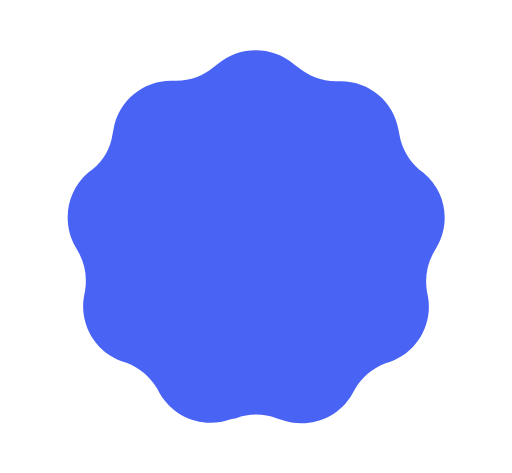
t = 0.00 s
t = 0.89 s: frame unchanged from t = 0.00 s, image omitted
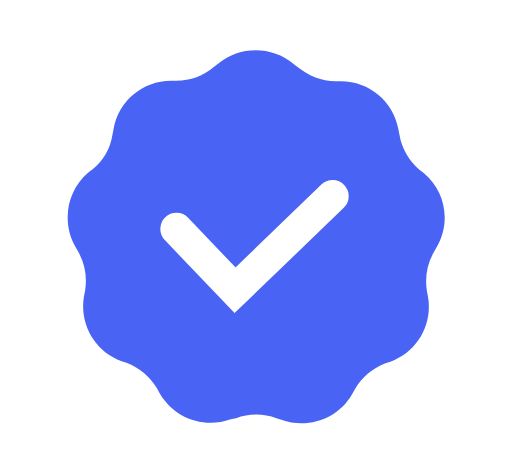
t = 1.81 s
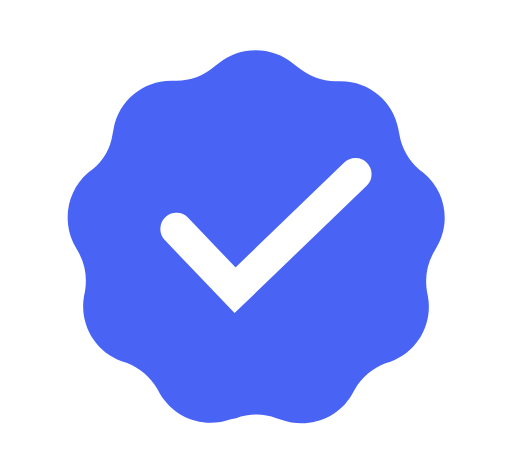
t = 2.65 s
t = 3.40 s: frame unchanged from t = 2.65 s, image omitted
t = 4.15 s: frame unchanged from t = 2.65 s, image omitted

The animated SVG that drew these frames (rendered in a browser with its animation timeline set to each time). Animation: 4 CSS @keyframes rules; one cycle of 5.30 s, repeats indefinitely.

<!--?xml version="1.0" encoding="utf-8"?-->
<!-- Generator: Adobe Illustrator 25.0.1, SVG Export Plug-In . SVG Version: 6.00 Build 0)  -->
<svg version="1.1" xmlns="http://www.w3.org/2000/svg" xmlns:xlink="http://www.w3.org/1999/xlink" x="0px" y="0px" viewBox="0 0 95.2 88" style="" xml:space="preserve">
<style type="text/css">
	.st0{fill:#4964F5;}
	.st1{fill:none;stroke:#FFFFFF;stroke-width:6;stroke-linecap:round;stroke-miterlimit:10;}
</style>
<g id="star">
	<path class="st0 EVhKGExT_0" d="M54.6,11.9l0.8,0.6c2,1.6,4.4,2.6,7,2.6h1c5.3,0,9.8,3.8,10.7,9l0.2,1c0.4,2.5,1.8,4.8,3.7,6.5l0.8,0.6
		c4.1,3.4,5.1,9.2,2.4,13.8l-0.5,0.9c-1.3,2.2-1.7,4.8-1.3,7.3l0.2,1c0.9,5.2-2,10.3-7,12.1l-0.9,0.3c-2.4,0.9-4.4,2.6-5.7,4.8
		l-0.5,0.9c-2.6,4.6-8.2,6.6-13.2,4.8l-0.9-0.3c-2.4-0.9-5.1-0.9-7.5,0L42.9,78c-5,1.8-10.5-0.2-13.2-4.8l-0.5-0.9
		c-1.3-2.2-3.3-3.9-5.7-4.8l-0.9-0.3c-5-1.8-7.9-6.9-7-12.1l0.2-1c0.4-2.5,0-5.1-1.3-7.3L14,45.9c-2.6-4.6-1.6-10.4,2.4-13.8
		l0.8-0.6c2-1.6,3.3-3.9,3.7-6.5l0.2-1c0.9-5.2,5.4-9,10.7-9h1c2.6,0,5-0.9,7-2.6l0.8-0.6C44.6,8.5,50.6,8.5,54.6,11.9z"></path>
</g>
<g id="line">
	<path class="st1 EVhKGExT_1" d="M32.8,42.6L43.7,54L66.1,32.4"></path>
</g>
<style data-made-with="vivus-instant">.EVhKGExT_0{stroke-dasharray:224 226;stroke-dashoffset:225;animation:EVhKGExT_draw_0 5300ms linear 0ms infinite,EVhKGExT_fade 5300ms linear 0ms infinite;}.EVhKGExT_1{stroke-dasharray:47 49;stroke-dashoffset:48;animation:EVhKGExT_draw_1 5300ms linear 0ms infinite,EVhKGExT_fade 5300ms linear 0ms infinite;}@keyframes EVhKGExT_draw{100%{stroke-dashoffset:0;}}@keyframes EVhKGExT_fade{0%{stroke-opacity:1;}92.45283018867924%{stroke-opacity:1;}100%{stroke-opacity:0;}}@keyframes EVhKGExT_draw_0{15.09433962264151%{stroke-dashoffset: 225}28.930817610062892%{ stroke-dashoffset: 0;}100%{ stroke-dashoffset: 0;}}@keyframes EVhKGExT_draw_1{22.0125786163522%{stroke-dashoffset: 48}35.84905660377358%{ stroke-dashoffset: 0;}100%{ stroke-dashoffset: 0;}}</style></svg>
